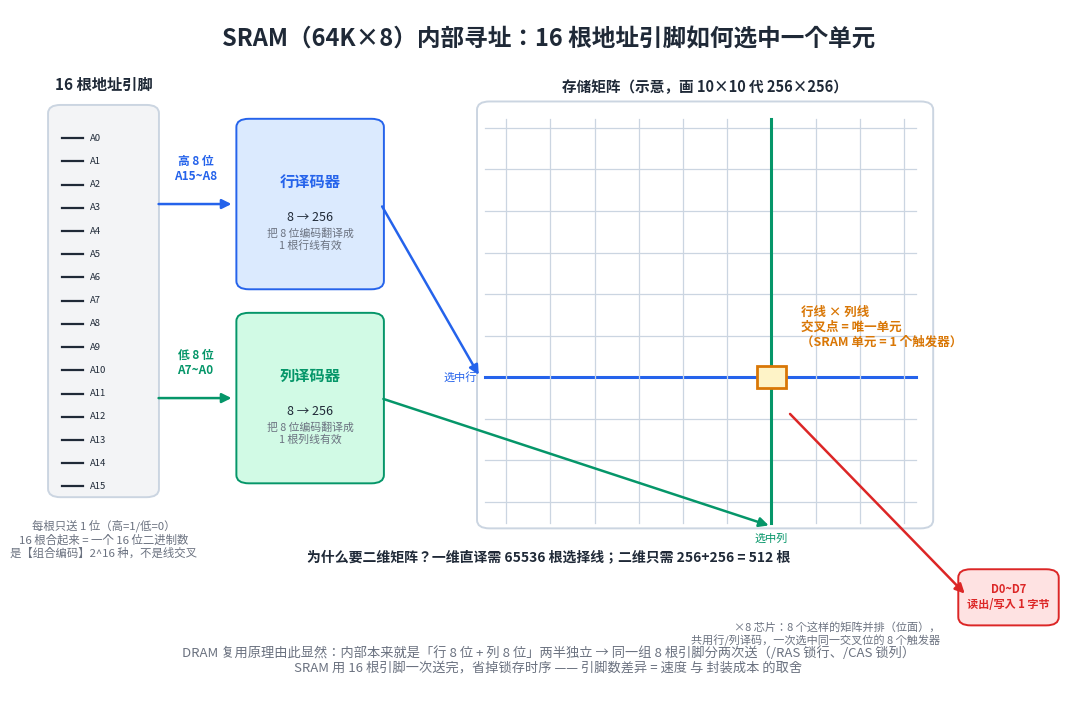

Write the Python code that produced this figure.
# -*- coding: utf-8 -*-
"""SRAM 内部寻址通路图：16 根地址引脚 → 行/列译码器 → 256×256 矩阵交叉点
→ CO/assets/CO_SRAM地址译码与存储矩阵.png"""
from pathlib import Path

import matplotlib.pyplot as plt
from matplotlib import font_manager
from matplotlib.patches import FancyBboxPatch, Rectangle, FancyArrowPatch

ROOT = Path(r"E:\NPEE\408")
OUT = ROOT / "CO" / "assets"
OUT.mkdir(parents=True, exist_ok=True)

FONT_PATH = Path(r"C:\Windows\Fonts\msyh.ttc")
if FONT_PATH.exists():
    font_manager.fontManager.addfont(str(FONT_PATH))
    plt.rcParams["font.family"] = "Microsoft YaHei"
plt.rcParams["axes.unicode_minus"] = False

C = {
    "ink": "#1F2937", "muted": "#6B7280",
    "blue": "#2563EB", "blue_light": "#DBEAFE",
    "green": "#059669", "green_light": "#D1FAE5",
    "amber": "#D97706", "amber_light": "#FEF3C7",
    "red": "#DC2626", "red_light": "#FEE2E2",
    "border": "#CBD5E1", "gray_light": "#F3F4F6",
}

fig, ax = plt.subplots(figsize=(13.5, 9), dpi=220)
ax.set_xlim(0, 1); ax.set_ylim(0, 1); ax.axis("off")
ax.text(0.5, 0.975, "SRAM（64K×8）内部寻址：16 根地址引脚如何选中一个单元",
        ha="center", va="top", fontsize=17, weight="bold", color=C["ink"])


def box(x, y, w, h, fc, ec=C["border"], lw=1.4, r=0.012, z=3):
    p = FancyBboxPatch((x, y), w, h, boxstyle=f"round,pad=0.003,rounding_size={r}",
                       facecolor=fc, edgecolor=ec, lw=lw, zorder=z)
    ax.add_patch(p)


def arrow(p0, p1, color=C["ink"], lw=1.8, style="-|>"):
    ax.add_patch(FancyArrowPatch(p0, p1, arrowstyle=style, mutation_scale=14,
                                 color=color, lw=lw, zorder=4))

# ---------- 1. 地址引脚 ----------
box(0.025, 0.30, 0.10, 0.56, C["gray_light"])
ax.text(0.075, 0.885, "16 根地址引脚", ha="center", fontsize=11, weight="bold", color=C["ink"])
for i in range(16):
    y = 0.815 - i * 0.0335
    ax.plot([0.035, 0.055], [y, y], color=C["ink"], lw=1.6, zorder=4)
    ax.text(0.062, y, f"A{i}", fontsize=6.8, va="center", color=C["ink"])
ax.text(0.075, 0.265, "每根只送 1 位（高=1/低=0）\n16 根合起来 = 一个 16 位二进制数\n是【组合编码】2^16 种，不是线交叉",
        ha="center", va="top", fontsize=8.2, color=C["muted"])

# ---------- 2. 拆分 ----------
arrow((0.125, 0.72), (0.20, 0.72), C["blue"])
arrow((0.125, 0.44), (0.20, 0.44), C["green"])
ax.text(0.163, 0.755, "高 8 位\nA15~A8", ha="center", fontsize=8.5, color=C["blue"], weight="bold")
ax.text(0.163, 0.475, "低 8 位\nA7~A0", ha="center", fontsize=8.5, color=C["green"], weight="bold")

# ---------- 3. 两个译码器 ----------
box(0.205, 0.60, 0.135, 0.24, C["blue_light"], ec=C["blue"])
ax.text(0.2725, 0.745, "行译码器", ha="center", fontsize=11, weight="bold", color=C["blue"])
ax.text(0.2725, 0.695, "8 → 256", ha="center", fontsize=9, color=C["ink"])
ax.text(0.2725, 0.655, "把 8 位编码翻译成\n1 根行线有效", ha="center", fontsize=7.8, color=C["muted"])

box(0.205, 0.32, 0.135, 0.24, C["green_light"], ec=C["green"])
ax.text(0.2725, 0.465, "列译码器", ha="center", fontsize=11, weight="bold", color=C["green"])
ax.text(0.2725, 0.415, "8 → 256", ha="center", fontsize=9, color=C["ink"])
ax.text(0.2725, 0.375, "把 8 位编码翻译成\n1 根列线有效", ha="center", fontsize=7.8, color=C["muted"])

# ---------- 4. 存储矩阵 ----------
MX0, MY0, MX1, MY1 = 0.44, 0.26, 0.86, 0.86
box(MX0 - 0.005, MY0 - 0.005, MX1 - MX0 + 0.01, MY1 - MY0 + 0.01, "white", ec=C["border"], z=1)
ax.text((MX0 + MX1) / 2, MY1 + 0.022, "存储矩阵（示意，画 10×10 代 256×256）",
        ha="center", fontsize=10.5, weight="bold", color=C["ink"])

n = 10
xs = [MX0 + 0.02 + i * (MX1 - MX0 - 0.04) / (n - 1) for i in range(n)]
ys = [MY0 + 0.03 + i * (MY1 - MY0 - 0.06) / (n - 1) for i in range(n)]
sel_row, sel_col = 3, 6  # 选中第3行、第6列（示意）

for i, y in enumerate(ys):
    hl = (i == sel_row)
    ax.plot([MX0, xs[-1] + 0.012], [y, y],
            color=C["blue"] if hl else C["border"],
            lw=2.2 if hl else 0.9, zorder=2)
for i, x in enumerate(xs):
    hl = (i == sel_col)
    ax.plot([x, x], [MY0, ys[-1] + 0.012],
            color=C["green"] if hl else C["border"],
            lw=2.2 if hl else 0.9, zorder=2)
# 交叉点高亮
ax.add_patch(Rectangle((xs[sel_col] - 0.014, ys[sel_row] - 0.016), 0.028, 0.032,
                       facecolor=C["amber_light"], edgecolor=C["amber"], lw=2, zorder=5))
arrow((0.34, 0.72), (MX0 - 0.005, ys[sel_row]), C["blue"])
arrow((0.34, 0.44), (xs[sel_col], MY0 - 0.005), C["green"])
ax.text(xs[sel_col] + 0.028, ys[sel_row] + 0.045,
        "行线 × 列线\n交叉点 = 唯一单元\n（SRAM 单元 = 1 个触发器）",
        fontsize=9, color=C["amber"], weight="bold", ha="left")

ax.text(MX0 - 0.008, ys[sel_row], "选中行", fontsize=8, color=C["blue"], ha="right", va="center")
ax.text(xs[sel_col], MY0 - 0.028, "选中列", fontsize=8, color=C["green"], ha="center")

# ---------- 5. 数据输出 ----------
arrow((xs[sel_col] + 0.016, ys[sel_row] - 0.05), (0.90, 0.155), C["red"])
box(0.895, 0.115, 0.09, 0.075, C["red_light"], ec=C["red"])
ax.text(0.94, 0.1525, "D0~D7\n读出/写入 1 字节", ha="center", va="center",
        fontsize=8, color=C["red"], weight="bold")
ax.text(0.875, 0.085, "×8 芯片：8 个这样的矩阵并排（位面），\n共用行/列译码，一次选中同一交叉位的 8 个触发器",
        ha="right", fontsize=8, color=C["muted"])

# ---------- 6. 底部结论 ----------
ax.text(0.5, 0.205,
        "为什么要二维矩阵？一维直译需 65536 根选择线；二维只需 256+256 = 512 根",
        ha="center", fontsize=10, weight="bold", color=C["ink"])
ax.text(0.5, 0.045,
        "DRAM 复用原理由此显然：内部本来就是「行 8 位 + 列 8 位」两半独立 → 同一组 8 根引脚分两次送（/RAS 锁行、/CAS 锁列）\n"
        "SRAM 用 16 根引脚一次送完，省掉锁存时序 —— 引脚数差异 = 速度 与 封装成本 的取舍",
        ha="center", fontsize=9.5, color=C["muted"])

path = OUT / "CO_SRAM地址译码与存储矩阵.png"
plt.savefig(path, dpi=220, bbox_inches="tight", pad_inches=0.15, facecolor="white")
print("saved:", path)
